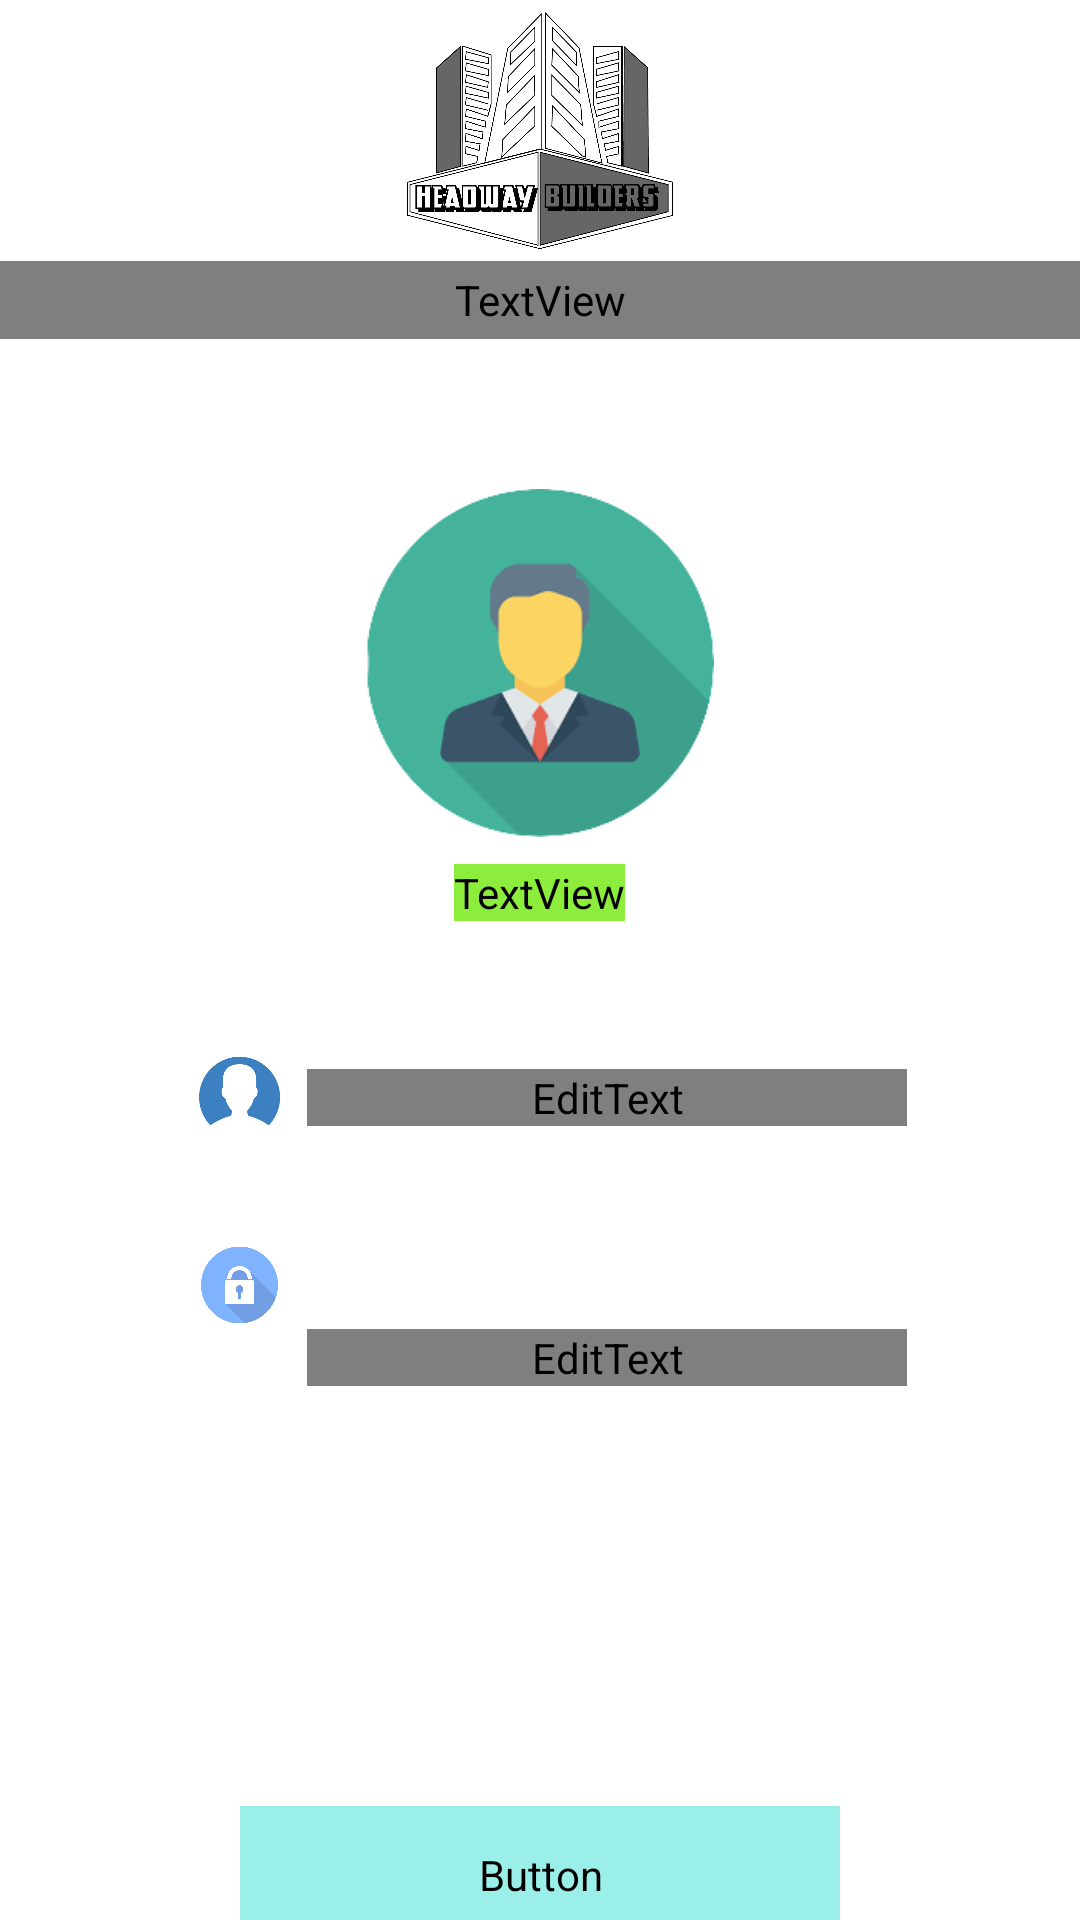

Here is an Android app screen rendered from its layout file. Give the layout XML and the strings, colors and styles it references.
<!-- AndroidManifest.xml: application theme Theme.HeadwayBuilders -->
<!-- res/layout/fragment_analyst_login.xml -->
<?xml version="1.0" encoding="utf-8"?>
<LinearLayout xmlns:android="http://schemas.android.com/apk/res/android"
    xmlns:app="http://schemas.android.com/apk/res-auto"
    xmlns:tools="http://schemas.android.com/tools"
    android:layout_width="match_parent"
    android:layout_height="match_parent"
    android:orientation="vertical"
    android:layout_centerHorizontal="true"
    android:gravity="center_horizontal"
    android:backgroundTint="@android:color/transparent"
    tools:context=".main.AnalystLoginFragment">


    <ImageView
        android:id="@+id/imageView2"
        android:layout_width="match_parent"
        android:layout_height="79dp"
        android:layout_marginTop="4dp"
        app:srcCompat="@drawable/sample2" />


    <TextView
        android:id="@+id/textView3"
        android:layout_width="match_parent"
        android:layout_height="26dp"
        android:layout_marginTop="4dp"
        android:fontFamily="@font/audiowide"
        android:text="WELCOME TO HEADWAY-BUILDERS"
        android:textAlignment="center"
        android:textColor="#000000"
        android:textSize="17sp"/>


    <ImageView
        android:layout_width="match_parent"
        android:layout_height="116dp"
        android:layout_marginTop="50dp"
        app:srcCompat="@drawable/manager" />

    <TextView
        android:layout_width="wrap_content"
        android:layout_height="wrap_content"
        android:layout_marginTop="9dp"
        android:background="?android:attr/textColorHighlightInverse"
        android:backgroundTint="#8DED3D"
        android:fontFamily="@font/audiowide"
        android:text="ANALYST"
        android:textAlignment="center"
        android:textColor="#FFFFFF"
        android:textSize="18sp"/>


    <LinearLayout
        android:layout_width="wrap_content"
        android:layout_height="wrap_content"
        android:orientation="horizontal"
        android:gravity="center_vertical"
        android:layout_marginTop="45dp"
        android:background="@drawable/edittext_wborder_color">

        <ImageView
            android:id="@+id/imageView9"
            android:layout_width="45dp"
            android:layout_height="28dp"
            app:srcCompat="@drawable/username" />


        <com.google.android.material.textfield.TextInputLayout
            android:layout_width="match_parent"
            android:layout_height="wrap_content"
            app:hintTextColor="@color/green"
            android:textColorHint="@color/white"
            app:boxStrokeColor="@color/white">

            <EditText
                android:id="@+id/USERNAME"
                android:layout_width="200dp"
                android:layout_height="wrap_content"
                android:hint="Username"
                android:fontFamily="@font/audiowide"
                android:inputType="textPersonName"
                android:textColor="#FFFF"
                android:textColorHint="@color/white"
                android:background="@android:color/transparent"/>

        </com.google.android.material.textfield.TextInputLayout>

    </LinearLayout>


    <LinearLayout
        android:layout_width="wrap_content"
        android:layout_height="wrap_content"
        android:gravity="center_vertical"
        android:orientation="horizontal"
        android:layout_marginTop="15dp"
        android:background="@drawable/edittext_wborder_color">

        <ImageView
            android:id="@+id/imageView8"
            android:layout_width="45dp"
            android:layout_height="32dp"
            app:srcCompat="@drawable/password" />

        <com.google.android.material.textfield.TextInputLayout
            android:layout_width="match_parent"
            android:layout_height="wrap_content"
            app:passwordToggleEnabled="true"
            app:passwordToggleTint="@color/white"
            app:hintTextColor="@color/green"
            android:textColorHint="@color/white"
            app:boxStrokeColor="@color/white">

            <EditText
                android:id="@+id/PASSWORD"
                android:layout_width="200dp"
                android:layout_height="wrap_content"
                android:hint="Password"
                android:textColorHint="@color/white"
                android:fontFamily="@font/audiowide"
                android:textColor="#FFFF"
                android:inputType="textPassword"
                android:background="@android:color/transparent"/>

        </com.google.android.material.textfield.TextInputLayout>

    </LinearLayout>


    <Button
        android:id="@+id/signin"
        android:layout_width="200dp"
        android:layout_height="46dp"
        android:backgroundTint="?android:attr/textColorHighlightInverse"
        android:fontFamily="@font/audiowide"
        android:text="SIGN IN"
        android:layout_marginTop="140dp"/>


</LinearLayout>
<!-- resources referenced by this layout -->
<resources>
  <color name="green">#36F621</color>
  <color name="white">#FFFFFFFF</color>
  <!-- drawable edittext_wborder_color (drawable) -->
  <selector xmlns:android="http://schemas.android.com/apk/res/android">
      <item android:state_enabled="true"
          android:state_focused="true">
          <shape android:padding="10dp" android:shape="rectangle">
              <stroke android:width="2dp" android:color="#55E1F6" />
  
          </shape>
      </item>
      <item android:state_enabled="true">
          <shape android:padding="10dp"
              android:shape="rectangle">
              <stroke android:width="2dp" android:color="#FFFF"/>
          </shape>
      </item>
  </selector>
  <!-- drawable manager: png bitmap (drawable-mdpi, 10903 bytes) -->
  <!-- drawable password: png bitmap (drawable-mdpi, 38528 bytes) -->
  <!-- drawable sample2: png bitmap (drawable-mdpi, 80180 bytes) -->
  <!-- drawable username: png bitmap (drawable-mdpi, 6245 bytes) -->
  <style name="Theme.HeadwayBuilders" parent="Theme.MaterialComponents.Light.NoActionBar">
          
          <item name="colorPrimary">@color/purple_500</item>
          <item name="colorPrimaryVariant">@color/purple_700</item>
          <item name="colorOnPrimary">@color/white</item>
          
          <item name="colorSecondary">@color/teal_200</item>
          <item name="colorSecondaryVariant">@color/teal_700</item>
          <item name="colorOnSecondary">@color/black</item>
          
          <item name="android:statusBarColor" tools:targetApi="l">?attr/colorPrimaryVariant</item>
          
      </style>
  <color name="purple_500">#FF6200EE</color>
  <color name="purple_700">#FF3700B3</color>
  <color name="teal_200">#FF03DAC5</color>
  <color name="teal_700">#FF018786</color>
  <color name="black">#FF000000</color>
</resources>
